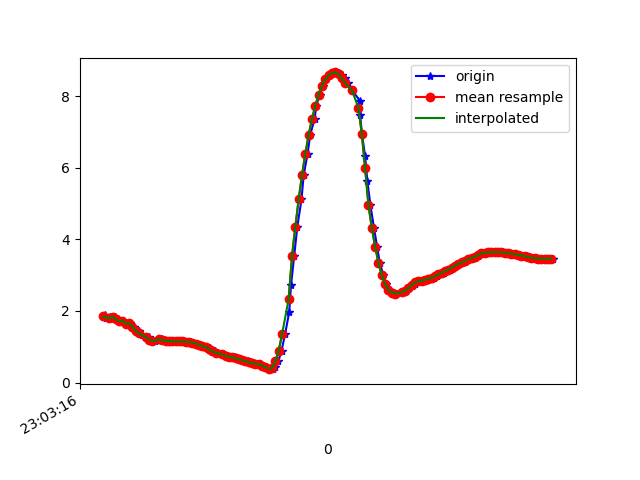

The data file committed next to this chart (first rows):
1617836596352, 532239893521121, 1.8945216, -4.315605, 8.592226
1617836596359, 532239912751891, 1.804, -4.416, 8.56
1617836596382, 532239931982661, 1.819, -4.368, 8.582
1617836596396, 532239951213431, 1.764, -4.353, 8.601
1617836596414, 532239970444201, 1.834, -4.407, 8.559
1617836596431, 532239989674971, 1.771, -4.366, 8.593
1617836596452, 532240008905741, 1.714, -4.476, 8.548
1617836596465, 532240028136511, 1.731, -4.439, 8.564
1617836596485, 532240047367281, 1.641, -4.437, 8.583
1617836596504, 532240066598051, 1.657, -4.534, 8.528
1617836596527, 532240085828821, 1.564, -4.521, 8.553
1617836596541, 532240105059591, 1.439, -4.622, 8.521
1617836596560, 532240124290361, 1.438, -4.687, 8.486
1617836596579, 532240143521131, 1.315, -4.722, 8.486
1617836596604, 532240162751901, 1.253, -4.894, 8.398
1617836596617, 532240181982671, 1.285, -4.915, 8.38
1617836596637, 532240201213441, 1.196, -4.884, 8.412
1617836596656, 532240220444211, 1.16, -4.942, 8.382
1617836596680, 532240239674981, 1.21, -4.839, 8.436
1617836596695, 532240258905751, 1.205, -4.787, 8.466
1617836596713, 532240278136521, 1.184, -4.771, 8.478
1617836596733, 532240297367291, 1.167, -4.781, 8.475
1617836596756, 532240316598061, 1.157, -4.797, 8.467
1617836596770, 532240335828831, 1.153, -4.798, 8.467
1617836596789, 532240355059601, 1.15, -4.79, 8.472
1617836596808, 532240374290371, 1.148, -4.784, 8.476
1617836596833, 532240393521141, 1.147, -4.785, 8.475
1617836596846, 532240412751911, 1.141, -4.791, 8.473
1617836596865, 532240431982681, 1.13, -4.791, 8.474
1617836596885, 532240451213451, 1.114, -4.783, 8.48
1617836596908, 532240470444221, 1.09, -4.779, 8.486
1617836596922, 532240489674991, 1.061, -4.783, 8.487
1617836596940, 532240508905761, 1.028, -4.8, 8.482
1617836596960, 532240528136531, 0.9916, -4.824, 8.473
1617836596985, 532240547367301, 0.9519, -4.847, 8.464
1617836596998, 532240566598071, 0.9107, -4.866, 8.458
1617836597017, 532240585828841, 0.8701, -4.883, 8.452
1617836597036, 532240605059611, 0.8343, -4.897, 8.448
1617836597061, 532240624290381, 0.8003, -4.908, 8.444
1617836597074, 532240643521151, 0.7692, -4.914, 8.444
1617836597094, 532240662751921, 0.7432, -4.919, 8.443
1617836597112, 532240681982691, 0.7235, -4.943, 8.431
1617836597135, 532240701213461, 0.7038, -4.983, 8.409
1617836597150, 532240720444231, 0.6816, -5.028, 8.384
1617836597169, 532240739675001, 0.6533, -5.072, 8.36
1617836597188, 532240758905771, 0.6197, -5.118, 8.334
1617836597214, 532240778136541, 0.5915, -5.16, 8.311
1617836597227, 532240797367311, 0.5665, -5.196, 8.29
1617836597245, 532240816598081, 0.5462, -5.227, 8.272
1617836597268, 532240835828851, 0.5286, -5.249, 8.259
1617836597290, 532240855059621, 0.5074, -5.257, 8.255
1617836597302, 532240874290391, 0.4743, -5.252, 8.26
1617836597322, 532240893521161, 0.4307, -5.247, 8.266
1617836597340, 532240912751931, 0.3848, -5.257, 8.262
1617836597365, 532240931982701, 0.3745, -5.297, 8.236
1617836597379, 532240951213471, 0.4319, -5.295, 8.235
1617836597398, 532240970444241, 0.5941, -5.162, 8.309
1617836597417, 532240989675011, 0.8924, -4.824, 8.483
1617836597438, 532241008905781, 1.348, -4.304, 8.701
1617836597463, 532241028136551, 1.962, -3.696, 8.862
1617836597474, 532241047496900, 2.713, -3.073, 8.901
... 82 more rows
